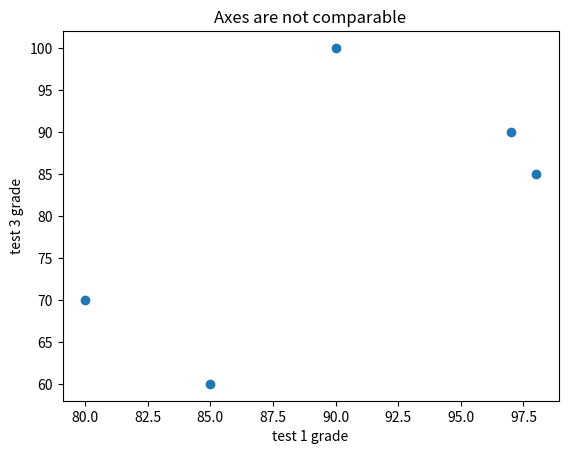

Reproduce this figure in Python.
import matplotlib.pyplot as plt
import numpy as np

test_1_grades = [90, 98, 85, 97,  80]
test_2_grades = [100, 85, 60, 90, 70]

plt.scatter(test_1_grades, test_2_grades)
plt.title("Axes are not comparable")
plt.xlabel("test 1 grade")
plt.ylabel("test 3 grade")
plt.show()